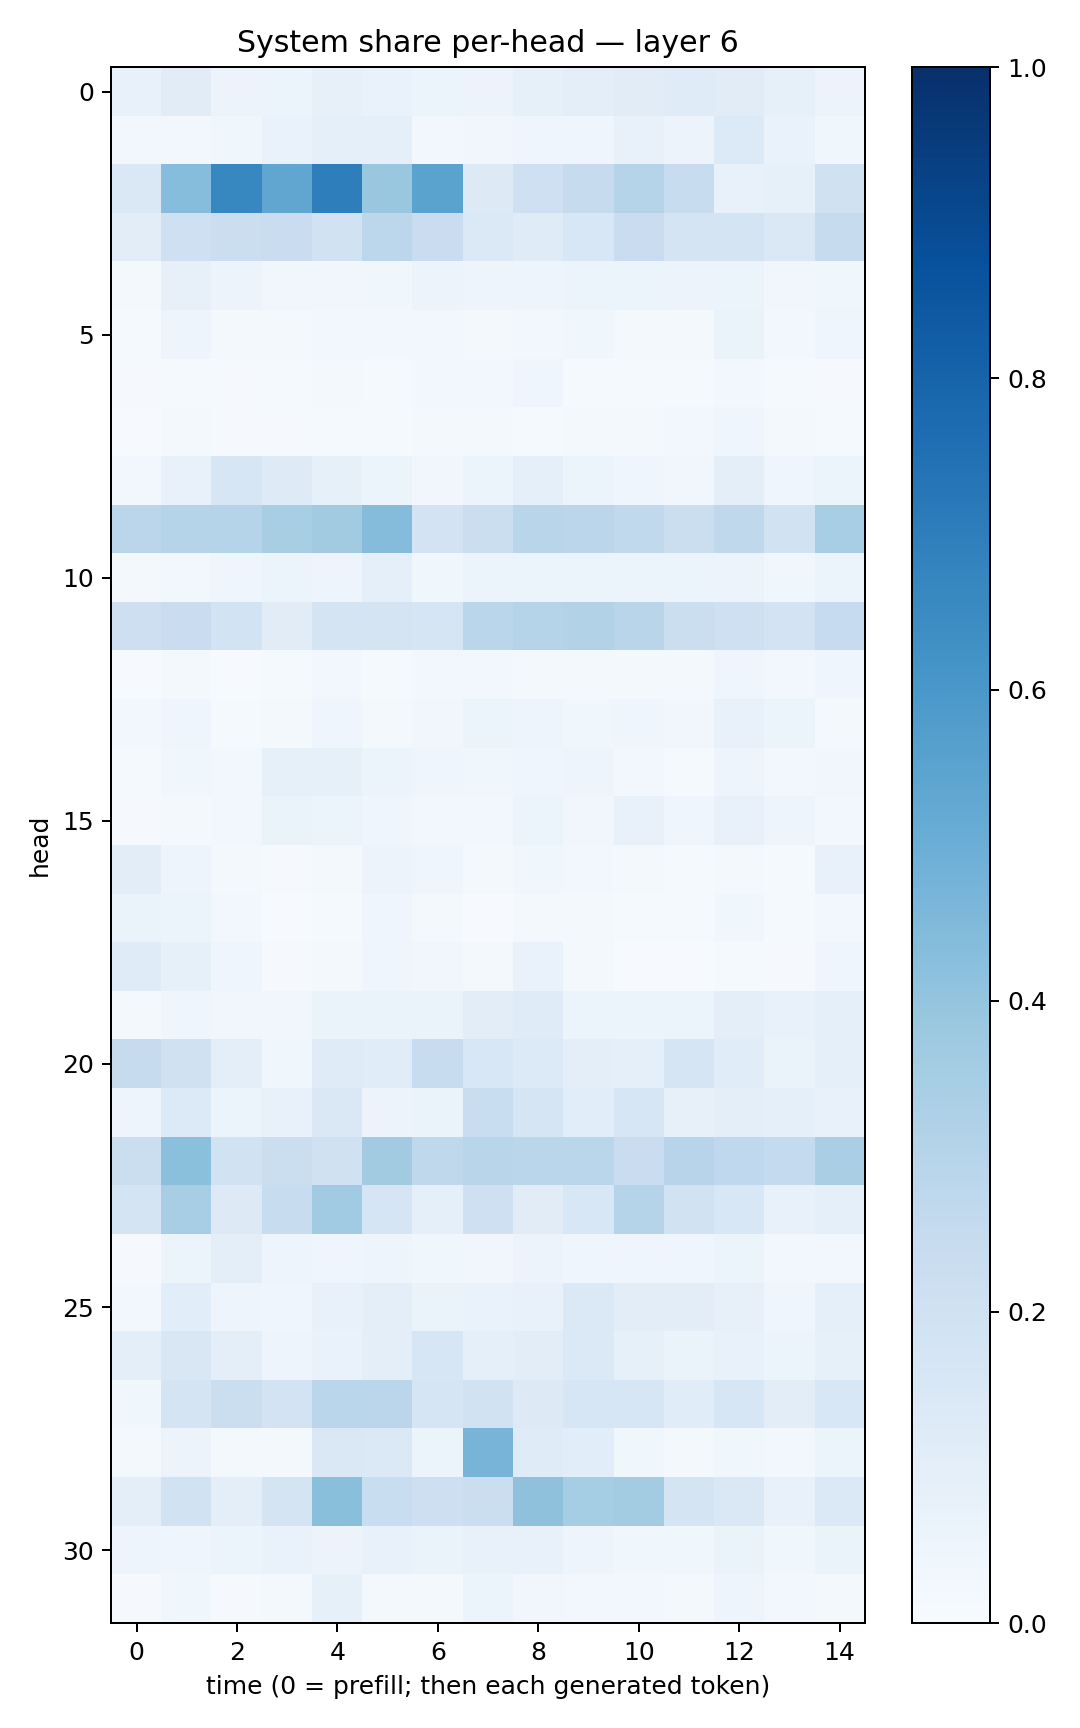

The file beside this chart, header and first rows:
0.07798666, 0.11070872, 0.055570006, 0.054455258, 0.08163543, 0.06949822, 0.05302261, 0.05615897, 0.08208185, 0.09448565, 0.11143865, 0.11995258, 0.113199644, 0.08560115, 0.057631526
0.02357, 0.02789, 0.03896, 0.06711, 0.08856, 0.08879, 0.02422, 0.0334, 0.04218, 0.04177, 0.07736, 0.05568, 0.1331, 0.06811, 0.03557
0.1475, 0.4317, 0.6672, 0.5313, 0.6991, 0.3888, 0.5473, 0.1274, 0.2034, 0.246, 0.304, 0.2369, 0.07319, 0.08493, 0.1974
0.104, 0.2054, 0.2205, 0.2266, 0.1949, 0.2782, 0.2276, 0.1374, 0.1195, 0.1532, 0.23, 0.173, 0.1794, 0.1409, 0.2441
0.02236, 0.08013, 0.05756, 0.03223, 0.03161, 0.03616, 0.05559, 0.04763, 0.04737, 0.05092, 0.05241, 0.05715, 0.05168, 0.03472, 0.03744
0.01208, 0.04791, 0.01885, 0.02092, 0.0276, 0.02477, 0.02446, 0.0205, 0.02755, 0.03682, 0.02235, 0.0231, 0.06318, 0.03019, 0.04243
0.008346, 0.01431, 0.008986, 0.01364, 0.0174, 0.01388, 0.02489, 0.028, 0.04337, 0.01489, 0.01425, 0.01547, 0.02688, 0.01402, 0.01136
0.0058, 0.01689, 0.008891, 0.01084, 0.01185, 0.01549, 0.01632, 0.02095, 0.01484, 0.0165, 0.02165, 0.02482, 0.04578, 0.0221, 0.01368
0.02458, 0.07496, 0.1573, 0.1231, 0.08583, 0.0618, 0.0345, 0.05379, 0.09124, 0.05918, 0.04387, 0.03285, 0.09574, 0.04598, 0.05989
0.2821, 0.299, 0.2988, 0.343, 0.3613, 0.4339, 0.18, 0.2194, 0.2911, 0.2813, 0.2647, 0.2206, 0.2705, 0.191, 0.3461
0.02125, 0.0254, 0.04511, 0.05112, 0.04922, 0.08626, 0.03699, 0.0515, 0.05226, 0.05897, 0.06195, 0.05194, 0.05647, 0.03707, 0.05429
0.2143, 0.2289, 0.185, 0.113, 0.1769, 0.1784, 0.1653, 0.2865, 0.2984, 0.3141, 0.2907, 0.2255, 0.2091, 0.1831, 0.2485
0.007355, 0.01626, 0.007737, 0.01463, 0.03, 0.01392, 0.02571, 0.02497, 0.02233, 0.02298, 0.01913, 0.01867, 0.04068, 0.02919, 0.03915
0.02428, 0.03917, 0.01326, 0.01594, 0.04185, 0.01968, 0.03515, 0.05952, 0.04983, 0.03842, 0.03947, 0.03297, 0.07499, 0.05997, 0.02188
0.01376, 0.03673, 0.02403, 0.08278, 0.08571, 0.06212, 0.04362, 0.03752, 0.04274, 0.04915, 0.02942, 0.01451, 0.04809, 0.02588, 0.03229
0.01032, 0.02126, 0.02826, 0.06587, 0.05178, 0.03925, 0.02847, 0.03093, 0.06094, 0.03457, 0.0739, 0.04032, 0.07759, 0.04975, 0.0286
0.1049, 0.05059, 0.01925, 0.01096, 0.01885, 0.05514, 0.04026, 0.0213, 0.03565, 0.02479, 0.01653, 0.01322, 0.01913, 0.01385, 0.07719
0.06333, 0.05266, 0.02852, 0.007271, 0.01196, 0.04368, 0.01738, 0.007628, 0.01725, 0.0233, 0.01557, 0.01558, 0.03575, 0.01199, 0.0239
0.1196, 0.08589, 0.04537, 0.00991, 0.0212, 0.04305, 0.03262, 0.02113, 0.06733, 0.01621, 0.005147, 0.006009, 0.0151, 0.01064, 0.04129
0.02076, 0.04294, 0.03282, 0.03464, 0.06579, 0.06584, 0.06611, 0.103, 0.1203, 0.0615, 0.05158, 0.05868, 0.0984, 0.07187, 0.09184
0.2448, 0.1963, 0.1015, 0.03671, 0.1189, 0.1156, 0.2355, 0.1538, 0.1359, 0.1002, 0.09341, 0.1663, 0.1145, 0.06437, 0.09102
0.0472, 0.1336, 0.05328, 0.07781, 0.141, 0.05801, 0.0626, 0.2333, 0.1708, 0.1086, 0.1628, 0.07922, 0.09652, 0.08792, 0.07084
0.2243, 0.4215, 0.1905, 0.226, 0.1961, 0.3597, 0.2712, 0.2893, 0.2874, 0.2889, 0.2282, 0.2943, 0.2668, 0.2546, 0.3396
0.1735, 0.3448, 0.1313, 0.2406, 0.3645, 0.1661, 0.0895, 0.2075, 0.1114, 0.1554, 0.2974, 0.1923, 0.1545, 0.07579, 0.09208
0.01054, 0.05225, 0.09868, 0.05044, 0.04363, 0.04941, 0.03617, 0.03421, 0.05785, 0.04552, 0.04094, 0.04286, 0.0544, 0.02986, 0.02576
0.03034, 0.1066, 0.0494, 0.04612, 0.07144, 0.09699, 0.06309, 0.06917, 0.07315, 0.1371, 0.1045, 0.1043, 0.08015, 0.04351, 0.08744
0.09878, 0.1518, 0.09528, 0.04717, 0.06904, 0.09445, 0.1582, 0.09171, 0.1028, 0.1397, 0.0844, 0.06348, 0.07691, 0.05939, 0.08396
0.03801, 0.1722, 0.2198, 0.181, 0.2889, 0.2814, 0.1677, 0.1937, 0.1303, 0.1618, 0.1615, 0.1143, 0.1575, 0.1028, 0.1549
0.01812, 0.05794, 0.02229, 0.02234, 0.1439, 0.1384, 0.05903, 0.4702, 0.1191, 0.1061, 0.03516, 0.0159, 0.03704, 0.02743, 0.06005
0.09569, 0.1905, 0.0955, 0.179, 0.4246, 0.2317, 0.2128, 0.2226, 0.4112, 0.354, 0.358, 0.1744, 0.142, 0.0745, 0.1404
0.04937, 0.04003, 0.05443, 0.06757, 0.05478, 0.0755, 0.0638, 0.0756, 0.07188, 0.0482, 0.03811, 0.03546, 0.0631, 0.03711, 0.06467
0.01157, 0.03551, 0.009707, 0.02224, 0.0843, 0.02233, 0.02134, 0.06096, 0.03496, 0.02678, 0.02466, 0.01693, 0.04829, 0.02952, 0.01688
